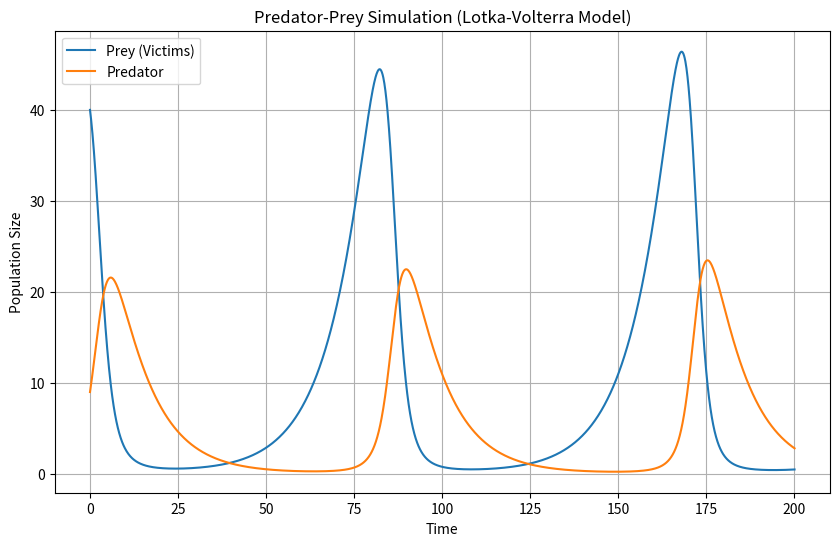

The matplotlib source for this figure:
#!/usr/bin/env python3
# -*- coding: utf-8 -*-
"""
Created on Sun Oct 22 11:26:02 2023

@author: mcarroll
"""

import numpy as np
import matplotlib.pyplot as plt

# Parameters
r_v = 0.1       # Prey intrinsic growth rate
c_vp = 0.02     # Predation rate
c_pv = 0.01     # Conversion efficiency
d_p = 0.1       # Predator death rate

# Initial populations
V0 = 40         # Initial prey population
P0 = 9          # Initial predator population

# Time settings
t_max = 200     # Maximum time
dt = 0.1        # Time step

# Lists to store population values over time
time_points = [0]
prey_population = [V0]
predator_population = [P0]

# Simulation
t = 0
V = V0
P = P0

while t < t_max:
    dVdt = r_v * V - c_vp * V * P
    dPdt = c_pv * V * P - d_p * P
    V += dVdt * dt
    P += dPdt * dt
    t += dt
    
    time_points.append(t)
    prey_population.append(V)
    predator_population.append(P)

# Plot the results
plt.figure(figsize=(10, 6))
plt.plot(time_points, prey_population, label='Prey (Victims)')
plt.plot(time_points, predator_population, label='Predator')
plt.xlabel('Time')
plt.ylabel('Population Size')
plt.title('Predator-Prey Simulation (Lotka-Volterra Model)')
plt.legend()
plt.grid(True)
plt.show()

